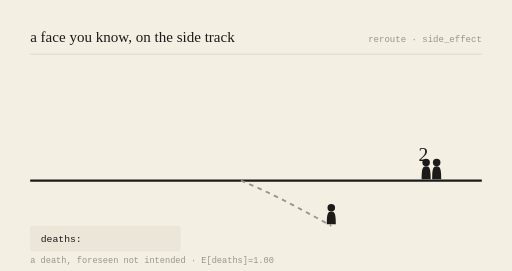
t = 0.00 s
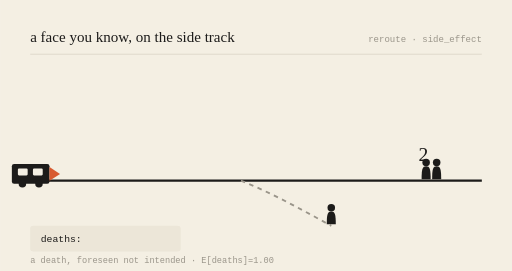
t = 0.78 s
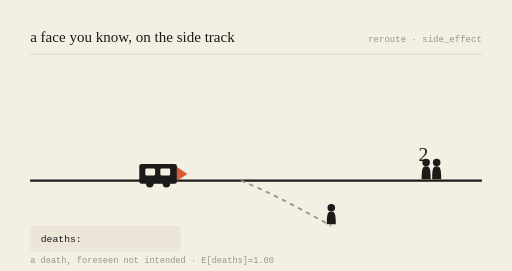
t = 2.16 s
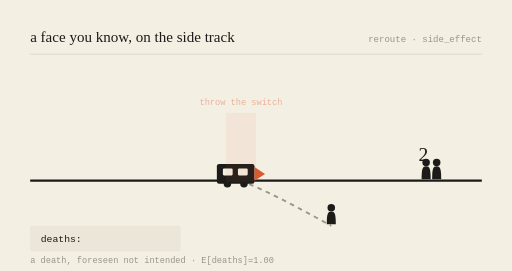
t = 3.00 s
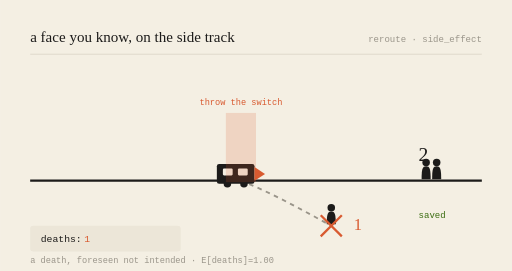
t = 3.99 s
t = 5.00 s: frame unchanged from t = 3.99 s, image omitted

The animated SVG that drew these frames (rendered in a browser with its animation timeline set to each time). Animation: 6 SMIL elements (animate=5,animateTransform=1); one cycle of 6.00 s, repeats indefinitely.

<svg viewBox="0 0 680 360" xmlns="http://www.w3.org/2000/svg" role="img" aria-labelledby="t-gen-20261025">
<title id="t-gen-20261025">a face you know, on the side track — animated</title>
<rect width="680" height="360" fill="#F4EFE3"/>
<text x="40" y="56" font-family="var(--font-serif), Georgia, serif" font-size="20" fill="#1c1b1a">a face you know, on the side track</text>
<text x="640" y="56" text-anchor="end" font-family="monospace" font-size="12" fill="#9a958a">reroute · side_effect</text>
<line x1="40" y1="72" x2="640" y2="72" stroke="#d8d2c4" stroke-width="1"/>

<line x1="40" y1="240" x2="640" y2="240" stroke="#1c1b1a" stroke-width="3"/>
<path d="M320,240 C 360,256 400,278 440,300" stroke="#9a958a" stroke-width="2.5" fill="none" stroke-dasharray="6 6"/>

<g transform="translate(566,240) scale(1)" fill="#1c1b1a"><circle cx="0" cy="-24" r="5"/><path d="M0,-19 C-5,-19 -6,-15 -6,-2 L6,-2 C6,-15 5,-19 0,-19 Z"/></g><g transform="translate(580,240) scale(1)" fill="#1c1b1a"><circle cx="0" cy="-24" r="5"/><path d="M0,-19 C-5,-19 -6,-15 -6,-2 L6,-2 C6,-15 5,-19 0,-19 Z"/></g>
<text x="556" y="214" font-family="var(--font-serif), Georgia, serif" font-size="26" fill="#1c1b1a">2</text>
<g opacity="0"><text x="556" y="290" font-family="monospace" font-size="12" fill="#3B6D11">saved</text><animate attributeName="opacity" values="0;0;1;1;0" keyTimes="0;0.52;0.57;0.92;1" dur="6s" repeatCount="indefinite"/></g>

<g transform="translate(440,300) scale(1)" fill="#1c1b1a"><circle cx="0" cy="-24" r="5"/><path d="M0,-19 C-5,-19 -6,-15 -6,-2 L6,-2 C6,-15 5,-19 0,-19 Z"/></g>
<g opacity="0"><line x1="426" y1="286" x2="454" y2="314" stroke="#D85A30" stroke-width="3"/><line x1="454" y1="286" x2="426" y2="314" stroke="#D85A30" stroke-width="3"/><animate attributeName="opacity" values="0;0;1;1;0" keyTimes="0;0.5;0.55;0.95;1" dur="6s" repeatCount="indefinite"/></g>
<text x="470" y="306" font-family="var(--font-serif), Georgia, serif" font-size="22" fill="#D85A30" opacity="0">1<animate attributeName="opacity" values="0;0;1;1;0" keyTimes="0;0.52;0.57;0.95;1" dur="6s" repeatCount="indefinite"/></text>

<g><animateTransform attributeName="transform" type="translate" values="-150,0;218,0;218,0;218,0;-150,0" keyTimes="0;0.5;0.55;0.9;1" dur="6s" repeatCount="indefinite"/>
<rect x="70" y="218" width="50" height="26" rx="3" fill="#1c1b1a"/>
<rect x="78" y="224" width="13" height="9" rx="1.5" fill="#F4EFE3"/>
<rect x="98" y="224" width="13" height="9" rx="1.5" fill="#F4EFE3"/>
<circle cx="84" cy="244" r="5" fill="#1c1b1a"/><circle cx="106" cy="244" r="5" fill="#1c1b1a"/>
<path d="M120,222 L134,231 L120,240 Z" fill="#D85A30"/></g>

<g opacity="0"><rect x="300" y="150" width="40" height="92" fill="#D85A30" opacity="0.18"/><text x="320" y="140" text-anchor="middle" font-family="monospace" font-size="11.5" fill="#D85A30">throw the switch</text><animate attributeName="opacity" values="0;0;1;1;0" keyTimes="0;0.48;0.53;0.9;1" dur="6s" repeatCount="indefinite"/></g>

<rect x="40" y="300" width="200" height="34" rx="4" fill="#ece6d8"/>
<text x="54" y="322" font-family="monospace" font-size="13" fill="#1c1b1a">deaths: </text>
<text x="112" y="322" font-family="monospace" font-size="13" fill="#D85A30" opacity="0">1<animate attributeName="opacity" values="0;0;1;1;0" keyTimes="0;0.52;0.57;0.95;1" dur="6s" repeatCount="indefinite"/></text>
<text x="40" y="350" font-family="monospace" font-size="11.5" fill="#9a958a">a death, foreseen not intended · E[deaths]=1.00</text>
</svg>
